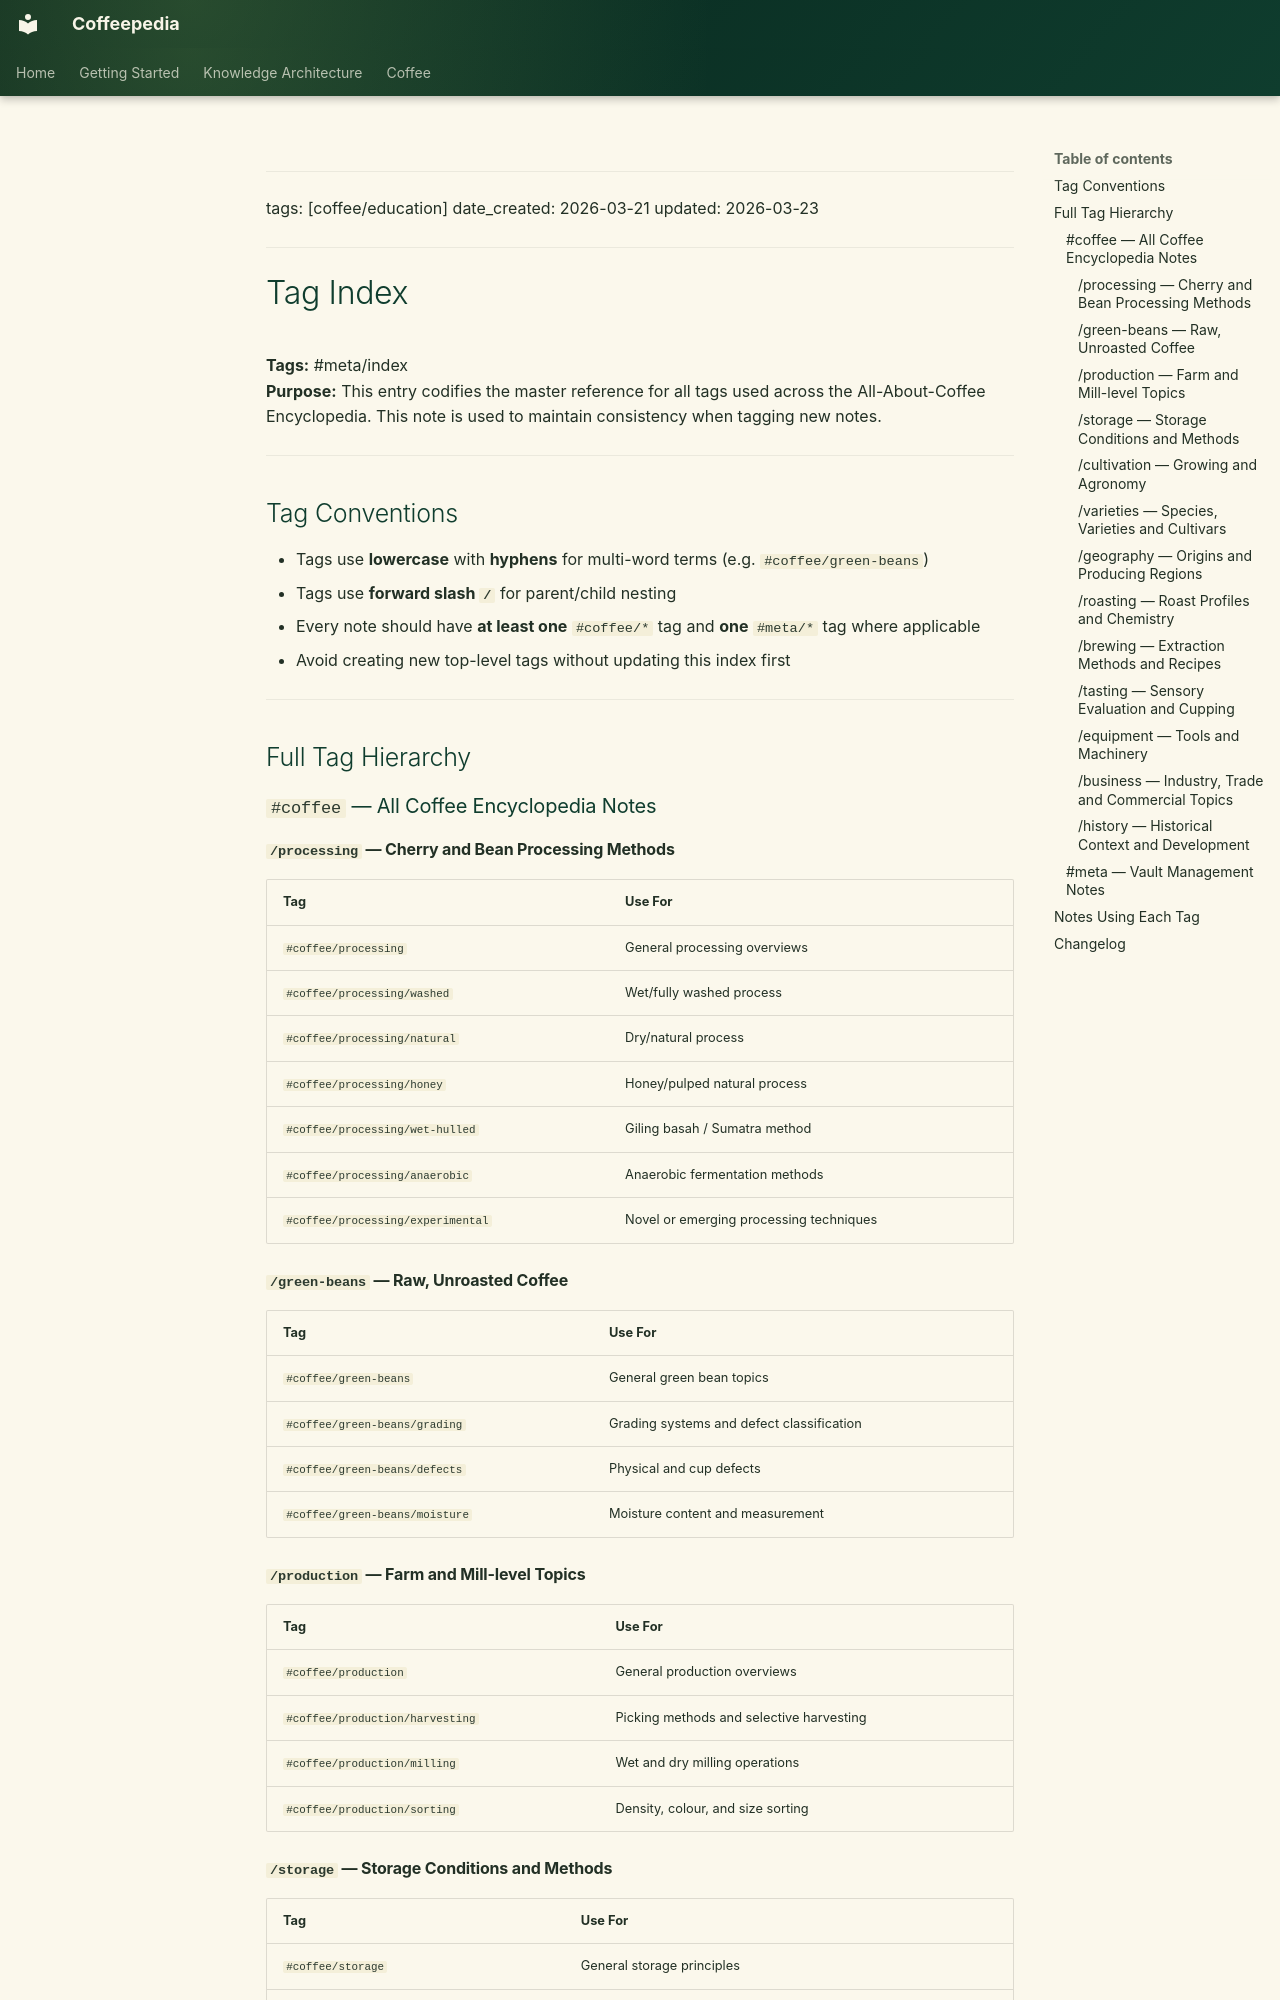

repository: Vauldt/all-about-coffee · page: coffee/coffee-education/tag-index/index.html · generator: mkdocs

---
tags: [coffee/education]
 date_created: 2026-03-21
updated: 2026-03-23
---
# Tag Index

**Tags:** #meta/index  
**Purpose:** This entry codifies the master reference for all tags used across the All-About-Coffee Encyclopedia. This note is used to maintain consistency when tagging new notes.

---

## Tag Conventions

- Tags use **lowercase** with **hyphens** for multi-word terms (e.g. `#coffee/green-beans`)
- Tags use **forward slash `/`** for parent/child nesting
- Every note should have **at least one** `#coffee/*` tag and **one** `#meta/*` tag where applicable
- Avoid creating new top-level tags without updating this index first

---

## Full Tag Hierarchy

### `#coffee` — All Coffee Encyclopedia Notes

#### `/processing` — Cherry and Bean Processing Methods

| Tag | Use For |
| :--- | :--- |
| `#coffee/processing` | General processing overviews |
| `#coffee/processing/washed` | Wet/fully washed process |
| `#coffee/processing/natural` | Dry/natural process |
| `#coffee/processing/honey` | Honey/pulped natural process |
| `#coffee/processing/wet-hulled` | Giling basah / Sumatra method |
| `#coffee/processing/anaerobic` | Anaerobic fermentation methods |
| `#coffee/processing/experimental` | Novel or emerging processing techniques |

#### `/green-beans` — Raw, Unroasted Coffee

| Tag | Use For |
| :--- | :--- |
| `#coffee/green-beans` | General green bean topics |
| `#coffee/green-beans/grading` | Grading systems and defect classification |
| `#coffee/green-beans/defects` | Physical and cup defects |
| `#coffee/green-beans/moisture` | Moisture content and measurement |

#### `/production` — Farm and Mill-level Topics

| Tag | Use For |
| :--- | :--- |
| `#coffee/production` | General production overviews |
| `#coffee/production/harvesting` | Picking methods and selective harvesting |
| `#coffee/production/milling` | Wet and dry milling operations |
| `#coffee/production/sorting` | Density, colour, and size sorting |
